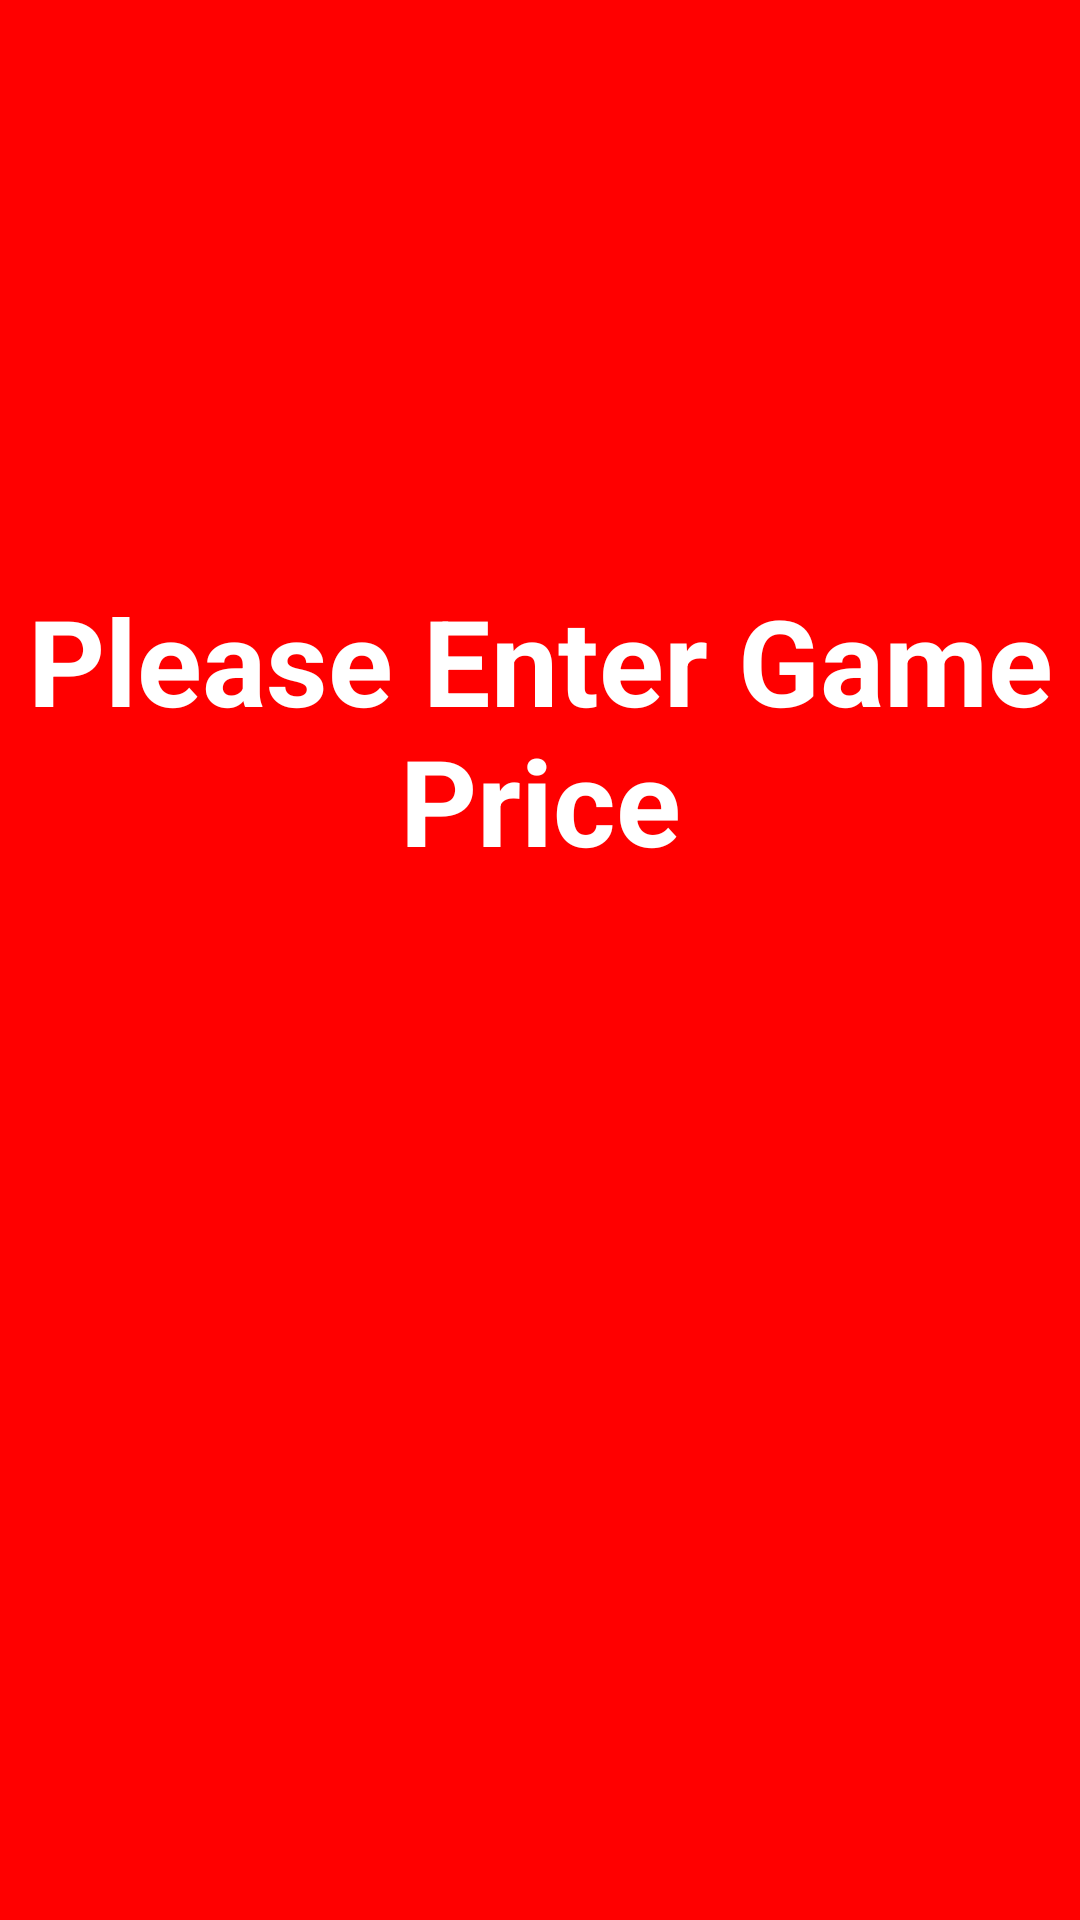

This screen was rendered from an Android layout file. Write that file and the resources it references.
<!-- AndroidManifest.xml: application theme android:Theme.Holo.Light.NoActionBar.Fullscreen -->
<!-- res/layout/pricing.xml -->
<?xml version="1.0" encoding="utf-8"?>

<RelativeLayout xmlns:android="http://schemas.android.com/apk/res/android"
    android:layout_width="fill_parent"
    android:layout_height="fill_parent"
    android:background="#ffff0000">

    <ImageView
        android:id="@+id/next"
        android:layout_width="150.0dip"
        android:layout_height="80.0dip"
        android:layout_centerVertical="true"
        android:layout_toRightOf="@+id/name"
        android:src="@drawable/next1" />

    <EditText
        android:id="@+id/name"
        android:layout_width="500.0dip"
        android:layout_height="wrap_content"
        android:layout_centerHorizontal="true"
        android:layout_centerVertical="true"
        android:background="@drawable/background"
        android:ems="10"
        android:inputType="textCapCharacters"
        android:paddingLeft="60.0dip"
        android:singleLine="true"
        android:textSize="40.0dip"
        android:textStyle="bold" />

    <TextView
        android:id="@+id/textView1"
        android:layout_width="fill_parent"
        android:layout_height="wrap_content"
        android:layout_above="@+id/name"
        android:layout_alignParentLeft="true"
        android:gravity="center_horizontal"
        android:text="Please Enter Game Price"
        android:textAppearance="?android:textAppearanceLarge"
        android:textColor="#ffffffff"
        android:textSize="40.0sp"
        android:textStyle="bold" />
</RelativeLayout>
<!-- resources referenced by this layout -->
<resources>

</resources>
